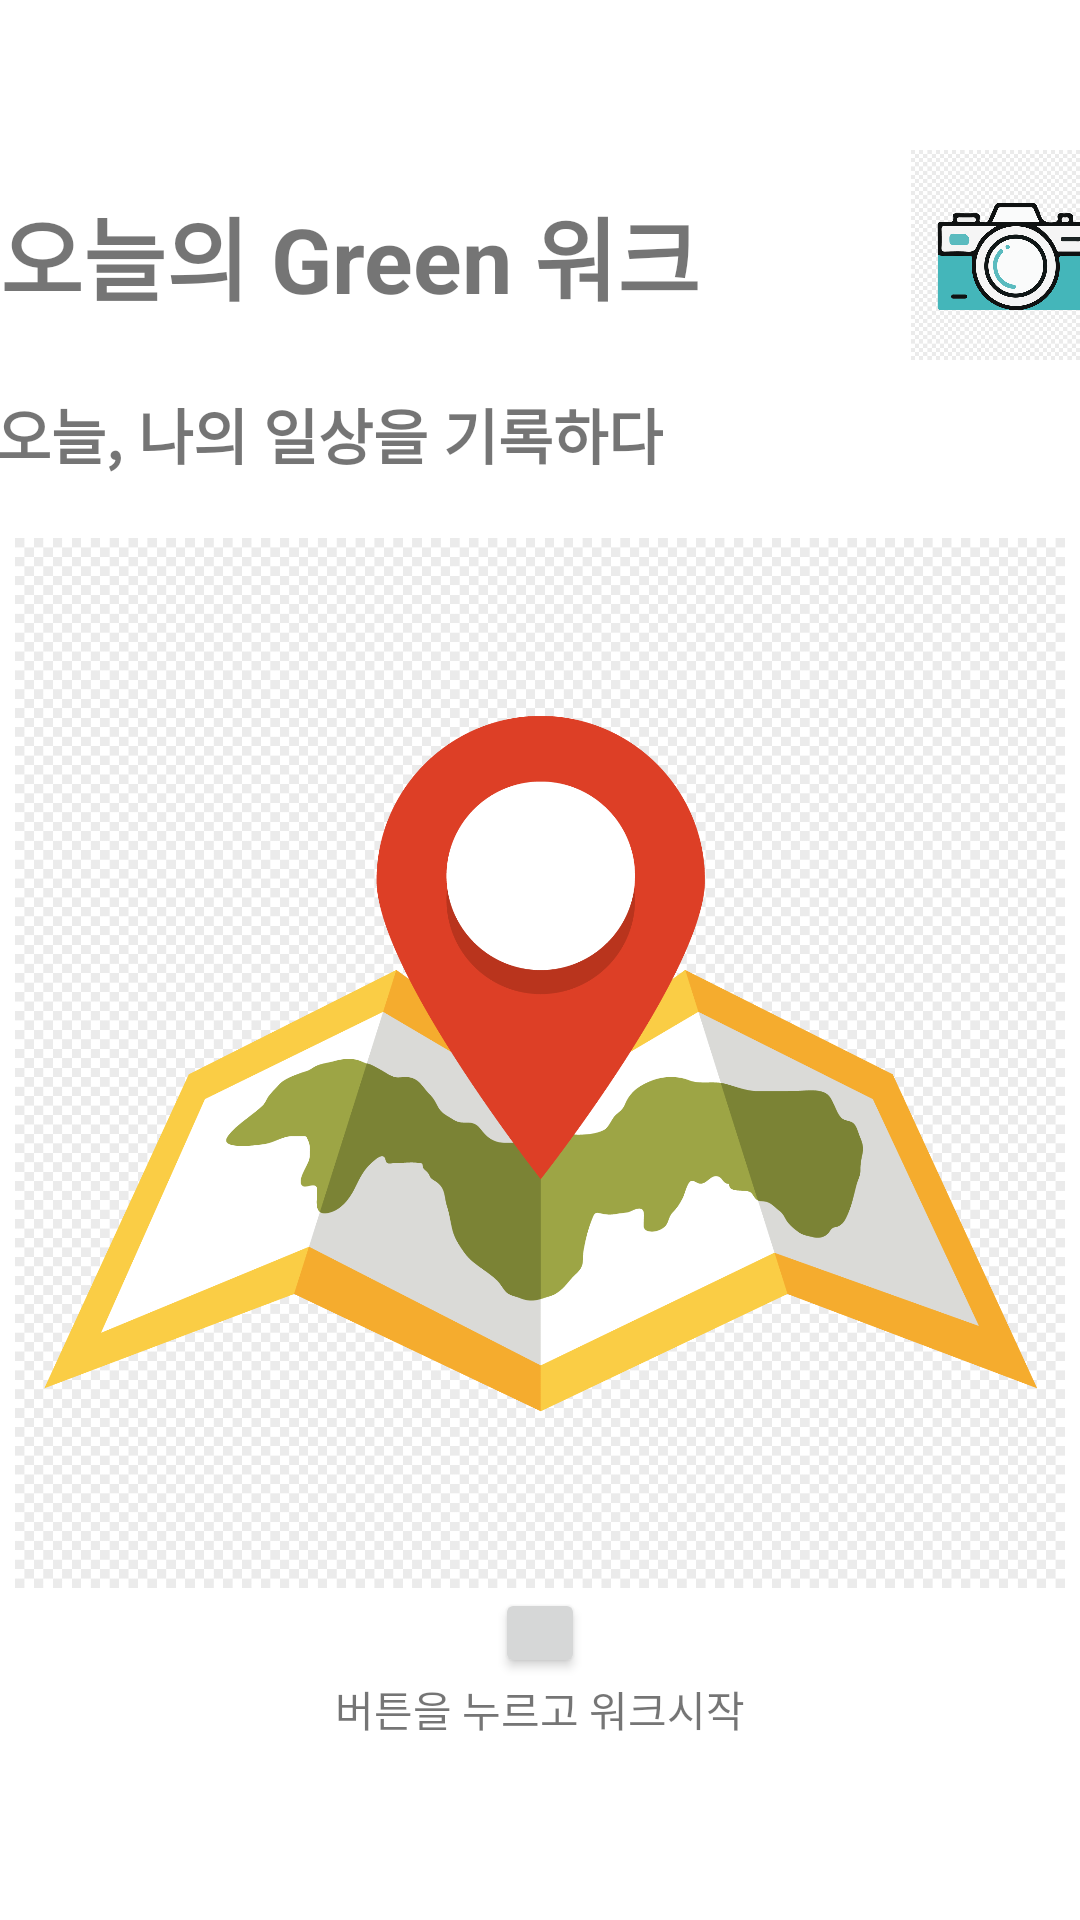

Layout XML and referenced resources for this Android screen:
<!-- AndroidManifest.xml: application theme Theme.Woori_project -->
<!-- res/layout/activity_gps_start.xml -->
<?xml version="1.0" encoding="utf-8"?>
<LinearLayout xmlns:android="http://schemas.android.com/apk/res/android"
    xmlns:app="http://schemas.android.com/apk/res-auto"
    xmlns:tools="http://schemas.android.com/tools"
    android:layout_width="match_parent"
    android:layout_height="match_parent"
    android:orientation="vertical"
    tools:context=".GpsStart">

    <LinearLayout
        android:layout_width="wrap_content"
        android:layout_height="wrap_content"
        android:layout_gravity="center"
        android:layout_marginTop="50dp">

        <TextView
            android:layout_width="wrap_content"
            android:layout_height="wrap_content"
            android:text="오늘의 Green 워크"
            android:textStyle="bold"
            android:textSize="30dp"
            android:layout_gravity="center"/>
        <ImageButton
            android:layout_width="70dp"
            android:layout_height="70dp"
            android:src="@drawable/camera"
            android:scaleType="fitXY"
            android:padding="0dp"
            android:layout_marginLeft="70dp"
            android:background="@color/white"/>

    </LinearLayout>
    <TextView
        android:layout_width="wrap_content"
        android:layout_height="wrap_content"
        android:layout_gravity="center"
        android:layout_marginTop="10dp"
        android:textSize="20dp"
        android:text="오늘, 나의 일상을 기록하다"
        android:textStyle="bold"
        android:layout_marginRight="70dp"/>

    <LinearLayout
        android:layout_width="wrap_content"
        android:layout_height="wrap_content"
        android:layout_gravity="center"
        android:gravity="center"
        android:layout_marginTop="20dp"
        android:orientation="vertical">

        <ImageView
            android:layout_width="350dp"
            android:layout_height="350dp"
            android:src="@drawable/gps"/>
        <Button
            android:layout_width="30dp"
            android:layout_height="30dp"/>
        <TextView
            android:layout_width="wrap_content"
            android:layout_height="wrap_content"
            android:text="버튼을 누르고 워크시작"/>


    </LinearLayout>





</LinearLayout>
<!-- resources referenced by this layout -->
<resources>
  <!-- drawable camera: png bitmap (drawable, 86971 bytes) -->
  <!-- drawable gps: png bitmap (drawable, 122848 bytes) -->
  <style name="Theme.Woori_project" parent="Theme.MaterialComponents.DayNight.DarkActionBar">
          
          <item name="colorPrimary">@color/purple_500</item>
          <item name="colorPrimaryVariant">@color/purple_700</item>
          <item name="colorOnPrimary">@color/white</item>
          
          <item name="colorSecondary">@color/teal_200</item>
          <item name="colorSecondaryVariant">@color/teal_700</item>
          <item name="colorOnSecondary">@color/black</item>
          
          <item name="android:statusBarColor" tools:targetApi="l">?attr/colorPrimaryVariant</item>
          
      </style>
  <!-- not gathered from this repository: default colours our renderer supplied (Android Studio template values) -->
  <color name="purple_500">#FF6200EE</color>
  <color name="purple_700">#FF3700B3</color>
  <color name="teal_200">#FF03DAC5</color>
  <color name="teal_700">#FF018786</color>
  <color name="black">#FF000000</color>
  <color name="white">#FFFFFFFF</color>
</resources>
